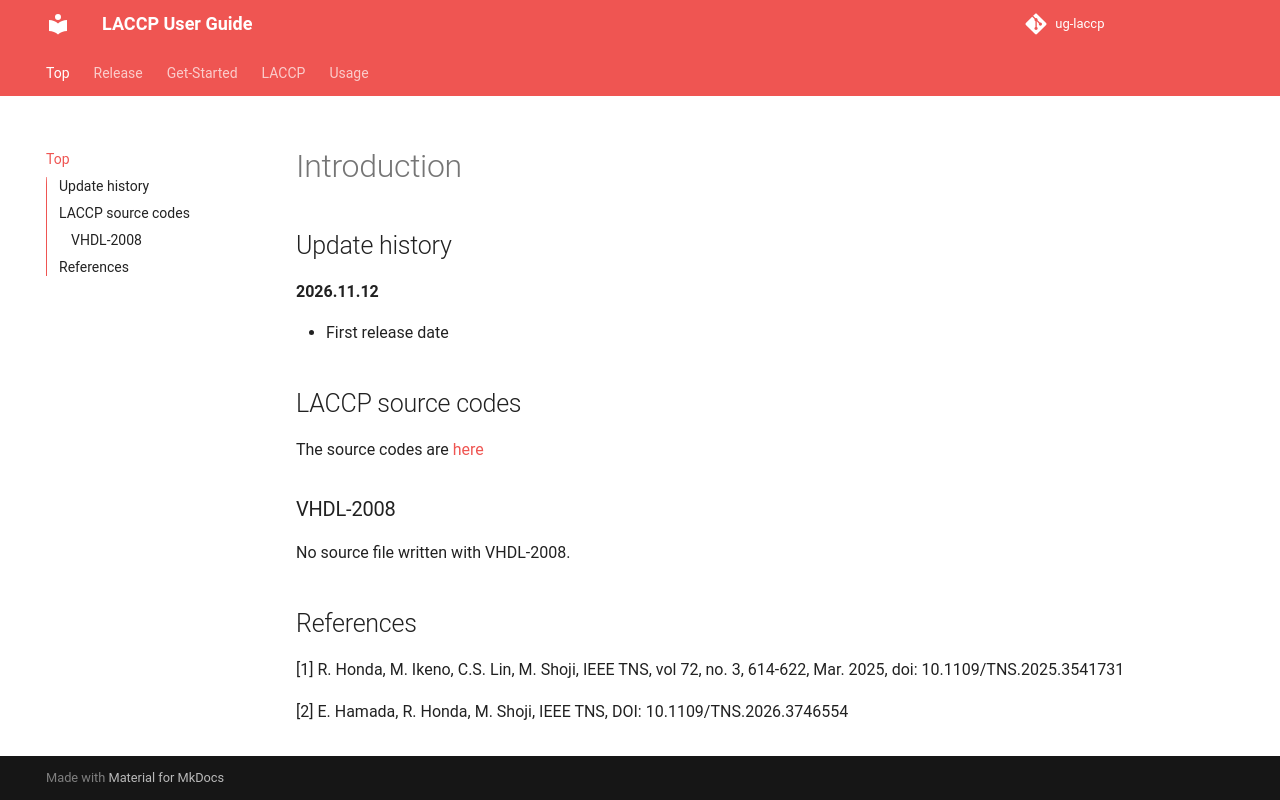

repository: RyotaroHonda/ug-laccp · page: index.html · generator: mkdocs

# Introduction

## Update history

**2026.11.12**

* First release date

## LACCP source codes

The source codes are [here](https://github.com/RyotaroHonda/laccp)

### VHDL-2008

No source file written with VHDL-2008.

## References

[1] R. Honda, M. Ikeno, C.S. Lin, M. Shoji, IEEE TNS, vol 72, no. 3, 614-622, Mar. 2025, doi: 10.1109/TNS.2025.3541731

[2] E. Hamada, R. Honda, M. Shoji, IEEE TNS, DOI: 10.1109/TNS.2026.3746554
